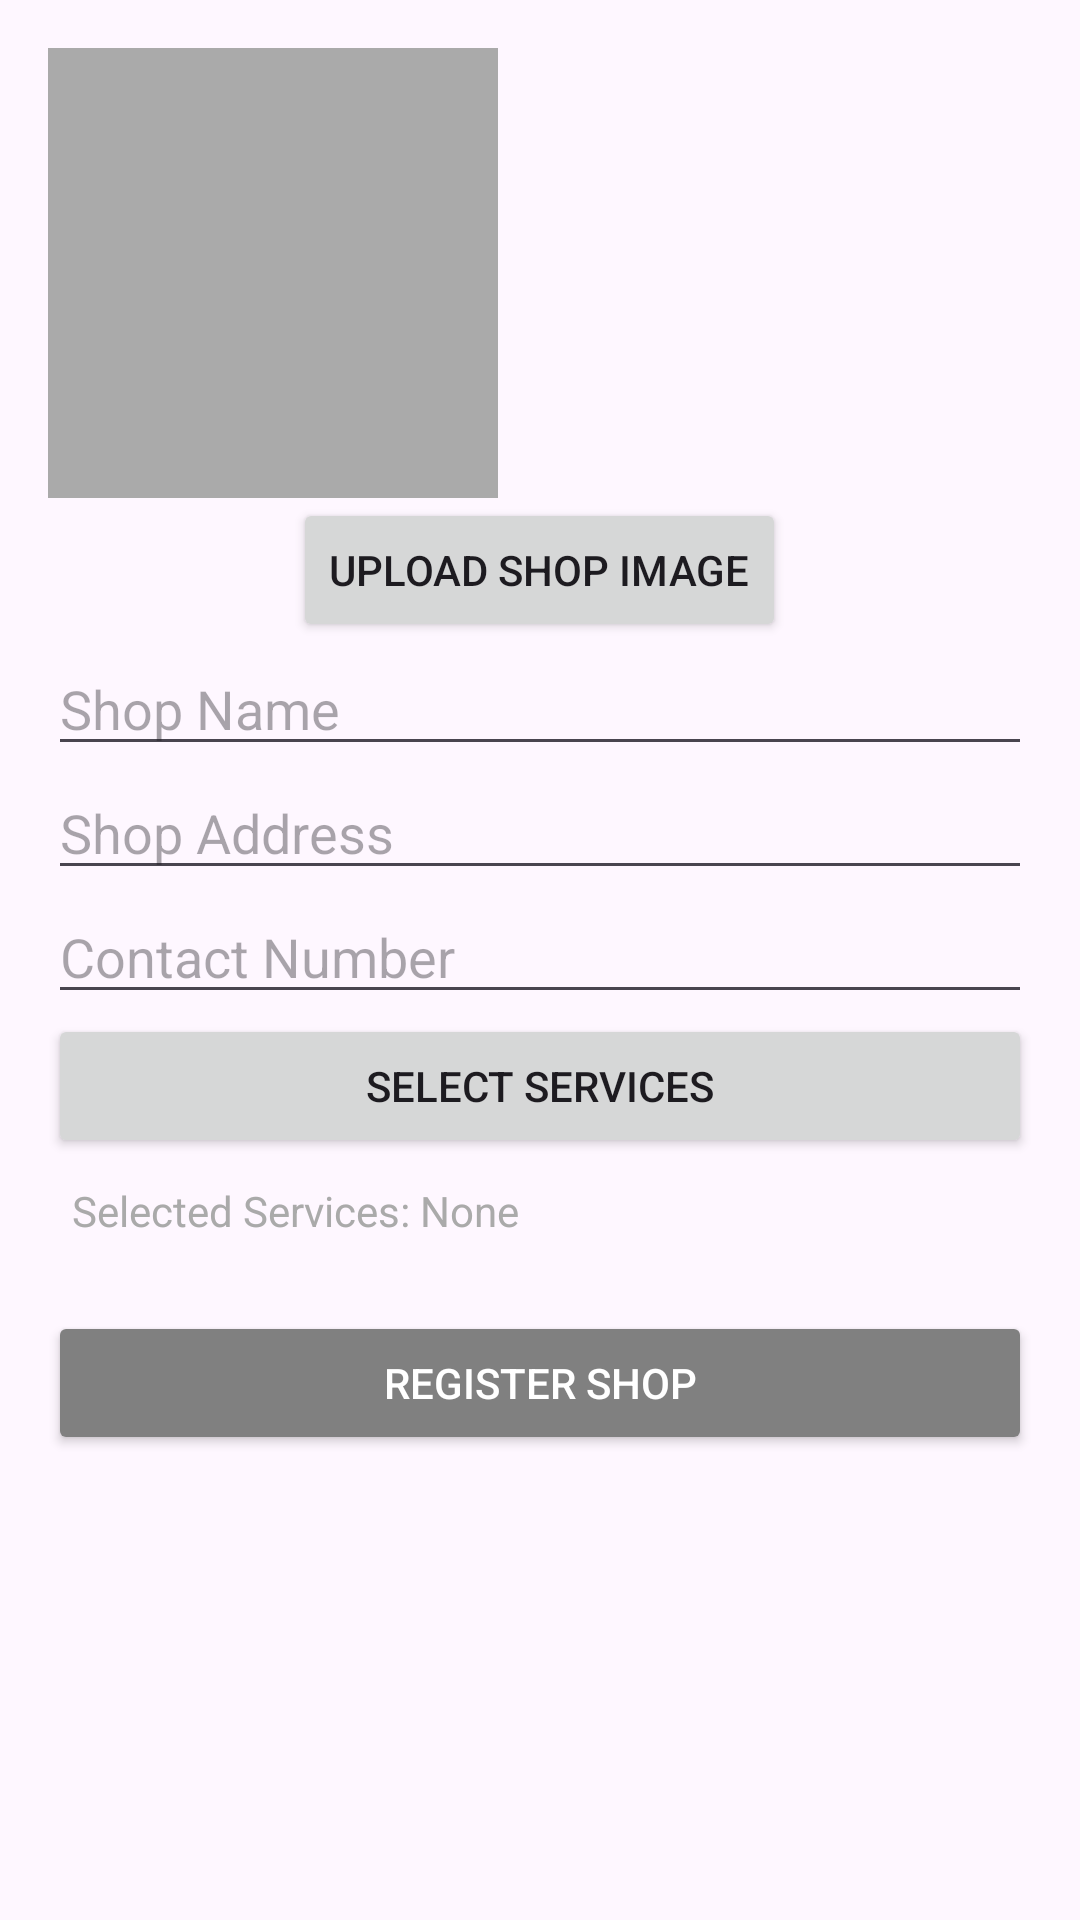

Reconstruct the res/layout file that produces this screen, plus the resources it refers to.
<!-- AndroidManifest.xml: application theme Theme.MyBookEasy -->
<!-- res/layout/activity_shop_registtration.xml -->
<?xml version="1.0" encoding="utf-8"?>
<ScrollView xmlns:android="http://schemas.android.com/apk/res/android"
    android:layout_width="match_parent"
    android:layout_height="match_parent"
    android:padding="16dp"
    android:fillViewport="true">

    <LinearLayout
        android:layout_width="match_parent"
        android:layout_height="wrap_content"
        android:orientation="vertical">

        
        <ImageView
            android:id="@+id/shopImageView"
            android:layout_width="150dp"
            android:layout_height="150dp"
            android:scaleType="centerCrop"
            android:src="@drawable/baseline_add_photo_alternate_24"
            android:background="@android:color/darker_gray"
            android:contentDescription="Shop Image" />

        <Button
            android:id="@+id/btnUploadImage"
            android:layout_width="wrap_content"
            android:layout_height="wrap_content"
            android:layout_gravity="center"
            android:text="Upload Shop Image" />

        
        <EditText
            android:id="@+id/shopNameEditText"
            android:layout_width="match_parent"
            android:layout_height="wrap_content"
            android:hint="Shop Name"
            android:inputType="text" />

        
        <EditText
            android:id="@+id/shopAddressEditText"
            android:layout_width="match_parent"
            android:layout_height="wrap_content"
            android:hint="Shop Address"
            android:inputType="textPostalAddress" />

        
        <EditText
            android:id="@+id/shopContactEditText"
            android:layout_width="match_parent"
            android:layout_height="wrap_content"
            android:hint="Contact Number"
            android:inputType="phone" />

        
        <Button
            android:id="@+id/selectServicesButton"
            android:layout_width="match_parent"
            android:layout_height="wrap_content"
            android:text="Select Services" />

        
        <TextView
            android:id="@+id/selectedServicesTextView"
            android:layout_width="match_parent"
            android:layout_height="wrap_content"
            android:text="Selected Services: None"
            android:textSize="14sp"
            android:padding="8dp"
            android:textColor="@android:color/darker_gray" />

        
        <Button
            android:id="@+id/registerShopButton"
            android:layout_width="match_parent"
            android:layout_height="wrap_content"
            android:text="Register Shop"
            android:backgroundTint="@color/medium_gray"
            android:textColor="@android:color/white"
            android:layout_marginTop="16dp"/>

    </LinearLayout>
</ScrollView>
<!-- resources referenced by this layout -->
<resources>
  <color name="medium_gray">#808080</color>
  <style name="Theme.MyBookEasy" parent="Base.Theme.MyBookEasy" />
  <style name="Base.Theme.MyBookEasy" parent="Theme.Material3.DayNight.NoActionBar">
          
          
      </style>
</resources>
